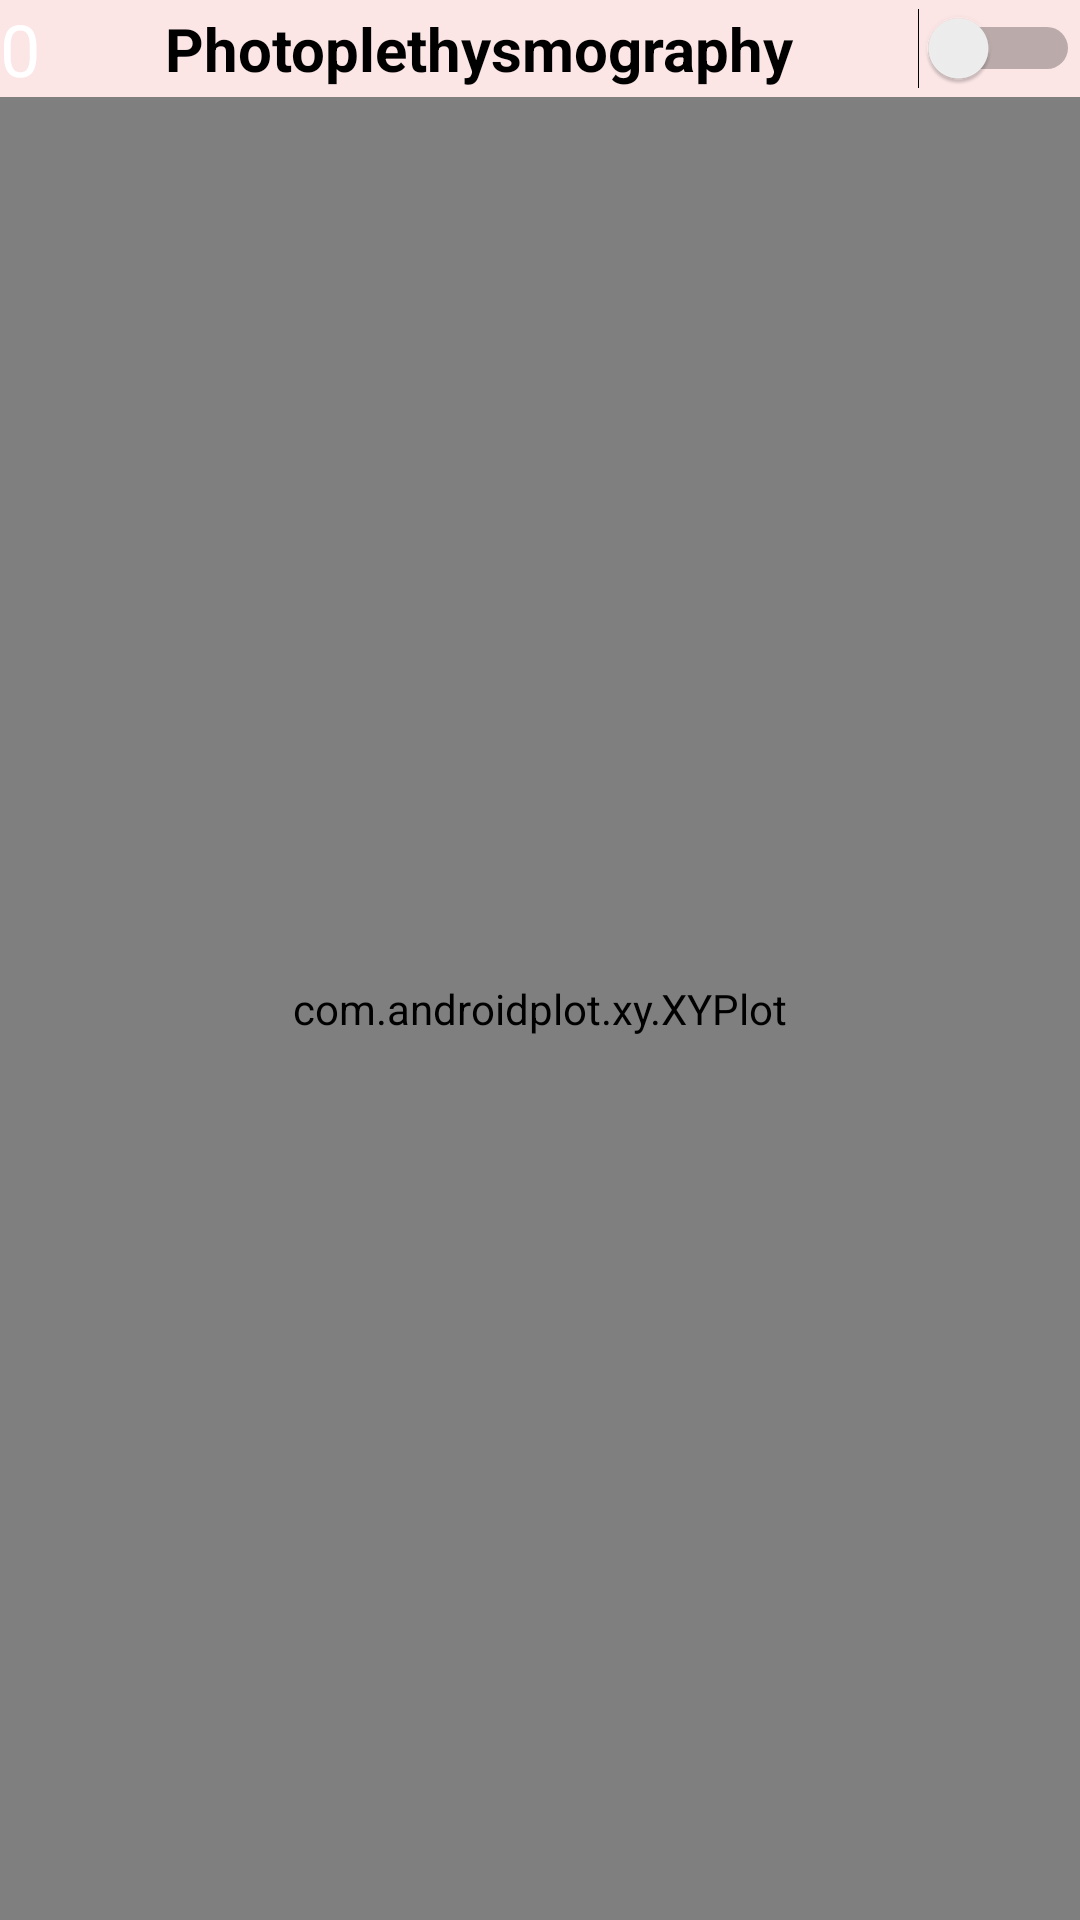

Here is an Android app screen rendered from its layout file. Give the layout XML and the strings, colors and styles it references.
<!-- AndroidManifest.xml: application theme AppTheme -->
<!-- res/layout/fragment_ppg.xml -->
<?xml version="1.0" encoding="utf-8"?>

<RelativeLayout xmlns:android="http://schemas.android.com/apk/res/android"
    android:orientation="vertical" android:layout_width="match_parent"
    android:layout_height="match_parent"
    android:background="@color/background_heart_rate">

    <LinearLayout
        android:id="@+id/layout"
        android:layout_width="match_parent"
        android:layout_height="wrap_content"
        android:orientation="horizontal">

        <TextView
            android:id="@+id/txtHeartRate"
            android:text="@string/heart_rate_initial"
            android:textSize="24sp"
            android:textColor="@android:color/white"
            android:layout_width="wrap_content"
            android:layout_height="wrap_content"
            android:background="@drawable/heart"
            android:gravity="center" />

        <Switch
            android:id="@+id/switchHeartRate"
            android:text="@string/text_switch_heart_rate"
            android:gravity="center"
            android:layout_width="match_parent"
            android:layout_height="match_parent"
            android:textSize="20sp"
            android:textStyle="bold" />

    </LinearLayout>

    <LinearLayout xmlns:android="http://schemas.android.com/apk/res/android"
        xmlns:ap="http://schemas.android.com/apk/res-auto"
        android:layout_below="@id/layout"
        android:layout_height="match_parent"
        android:layout_width="match_parent">

        <com.androidplot.xy.XYPlot
            style="@style/APDefacto.Light"
            android:id="@+id/plot"
            android:layout_width="fill_parent"
            android:layout_height="fill_parent"
            ap:title="PPG Signal"
            ap:rangeTitle="Red"
            ap:lineLabels="left|bottom"
            ap:lineLabelRotationBottom="-45"/>
    </LinearLayout>

</RelativeLayout>
<!-- resources referenced by this layout -->
<resources>
  <color name="background_heart_rate">#16ff0000</color>
  <string name="heart_rate_initial">0</string>
  <string name="text_switch_heart_rate">Photoplethysmography</string>
  <style name="AppTheme" parent="Theme.AppCompat.Light.NoActionBar">
          <item name="colorPrimary">@color/colorPrimary</item>
          <item name="colorPrimaryDark">@color/colorPrimaryDark</item>
          <item name="colorAccent">@color/colorAccent</item>
          <item name="android:actionBarStyle">@style/AppTheme.DarkActionBar</item>
      </style>
  <color name="colorPrimary">#ff364699</color>
  <color name="colorPrimaryDark">#ff293480</color>
  <color name="colorAccent">#ff001e69</color>
  <style name="AppTheme.DarkActionBar" parent="@android:style/Widget.Holo.Light.ActionBar">
          <item name="android:background">@color/colorPrimaryDark</item>
      </style>
</resources>
